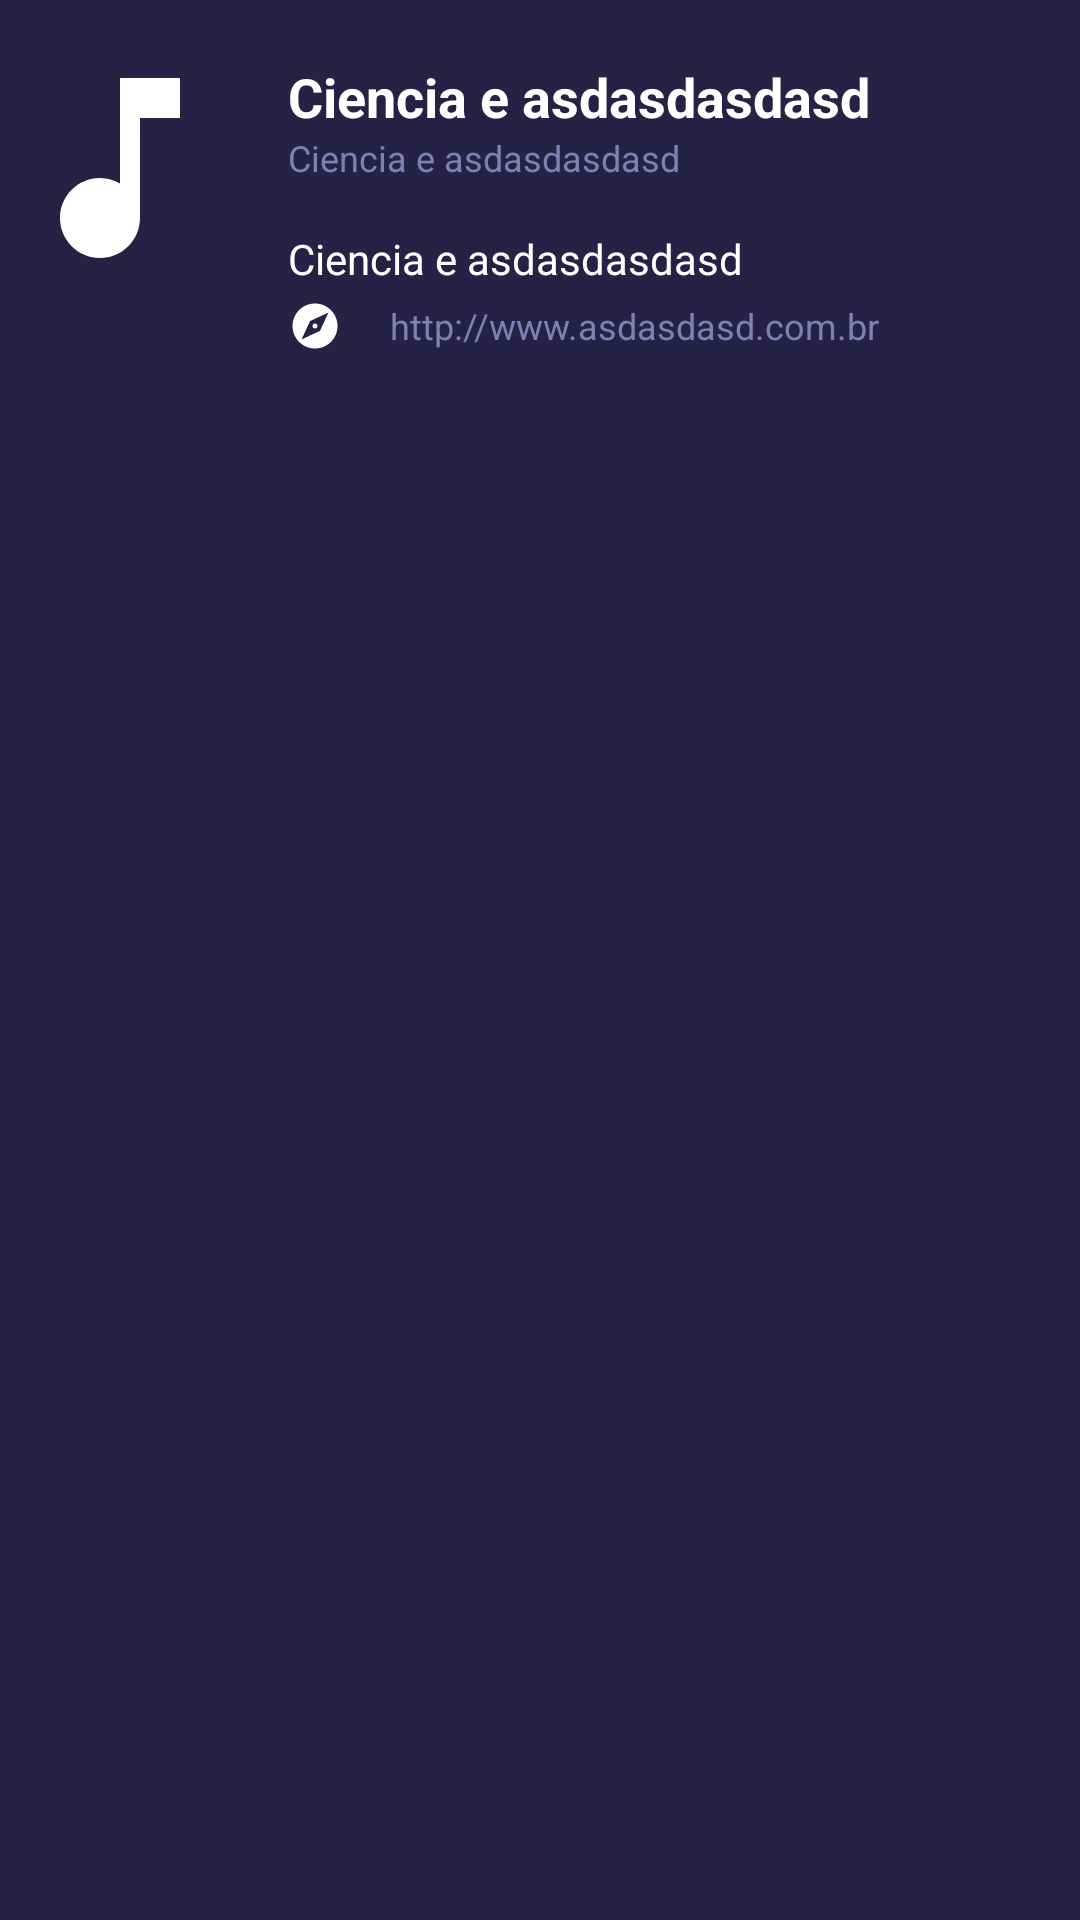

The Android layout XML behind this screen, and the referenced resources:
<!-- AndroidManifest.xml: application theme AppTheme -->
<!-- res/layout/activity_episode_detail.xml -->
<?xml version="1.0" encoding="utf-8"?>
<LinearLayout xmlns:android="http://schemas.android.com/apk/res/android"
    xmlns:tools="http://schemas.android.com/tools"
    android:layout_width="match_parent"
    android:layout_height="match_parent"
    tools:context="br.ufpe.cin.if710.podcast.ui.EpisodeDetailActivity">


    <LinearLayout
        android:layout_width="match_parent"
        android:orientation="horizontal"
        android:layout_marginTop="@dimen/activityMargin"
        android:layout_height="wrap_content">

        <ImageView
            android:layout_width="wrap_content"
            android:src="@drawable/ic_music_note_48dp"
            android:layout_height="wrap_content"/>

        <LinearLayout
            android:layout_width="wrap_content"
            android:orientation="vertical"
            android:layout_marginTop="@dimen/titleSubtitleSpacing"
            android:layout_marginLeft="@dimen/activityMargin"
            android:layout_height="wrap_content">

            <TextView
                android:layout_width="wrap_content"
                android:text="Ciencia e asdasdasdasd"
                android:id="@+id/detailTitle"
                style="@style/DetailTitle"
                android:layout_height="wrap_content"/>

            <TextView
                android:layout_width="wrap_content"
                android:text="Ciencia e asdasdasdasd"
                style="@style/DetailPubDate"
                android:id="@+id/detailPubDate"
                android:layout_height="wrap_content"/>


            <TextView
                android:layout_width="wrap_content"
                android:text="Ciencia e asdasdasdasd"
                android:id="@+id/detailDesc"
                style="@style/DetailDesc"
                android:layout_marginTop="@dimen/listItemPadding"
                android:layout_height="wrap_content"/>


            <LinearLayout
                android:layout_width="wrap_content"
                android:orientation="horizontal"
                android:id="@+id/layoutEpisodeLink"
                android:layout_marginTop="@dimen/titleSubtitleSpacing"
                android:gravity="center_vertical"
                android:layout_height="wrap_content">

                <ImageView
                    android:layout_width="wrap_content"
                    android:layout_height="wrap_content"
                    android:src="@drawable/ic_explore_black_24dp"/>

                <TextView
                    android:layout_width="match_parent"
                    android:layout_height="wrap_content"
                    style="@style/DetailPubDate"
                    android:id="@+id/detailEpisodeLink"
                    android:layout_marginLeft="@dimen/listItemPadding"
                    android:text="http://www.asdasdasd.com.br"/>

            </LinearLayout>


        </LinearLayout>

    </LinearLayout>
</LinearLayout>
<!-- resources referenced by this layout -->
<resources>
  <dimen name="activityMargin">16dp</dimen>
  <dimen name="listItemPadding">16dp</dimen>
  <dimen name="titleSubtitleSpacing">4dp</dimen>
  <!-- drawable ic_explore_black_24dp (drawable) -->
  <vector xmlns:android="http://schemas.android.com/apk/res/android"
          android:width="18dp"
          android:height="18dp"
          android:viewportWidth="24.0"
          android:viewportHeight="24.0">
      <path
          android:fillColor="@android:color/white"
          android:pathData="M12,10.9c-0.61,0 -1.1,0.49 -1.1,1.1s0.49,1.1 1.1,1.1c0.61,0 1.1,-0.49 1.1,-1.1s-0.49,-1.1 -1.1,-1.1zM12,2C6.48,2 2,6.48 2,12s4.48,10 10,10 10,-4.48 10,-10S17.52,2 12,2zM14.19,14.19L6,18l3.81,-8.19L18,6l-3.81,8.19z"/>
  </vector>
  <!-- drawable ic_music_note_48dp (drawable) -->
  <vector android:autoMirrored="true" android:height="80dp"
      android:viewportHeight="24.0" android:viewportWidth="24.0"
      android:width="80dp" xmlns:android="http://schemas.android.com/apk/res/android">
      <path android:fillColor="@android:color/white" android:pathData="M12,3v10.55c-0.59,-0.34 -1.27,-0.55 -2,-0.55 -2.21,0 -4,1.79 -4,4s1.79,4 4,4 4,-1.79 4,-4V7h4V3h-6z"/>
  </vector>
  <style name="DetailDesc" parent="android:TextAppearance">
          <item name="android:textSize">14sp</item>
          <item name="android:textColor">@android:color/white</item>
      </style>
  <style name="DetailPubDate" parent="android:TextAppearance">
          <item name="android:textSize">12sp</item>
          <item name="android:textColor">@color/colorSecondary</item>
      </style>
  <style name="DetailTitle" parent="android:TextAppearance">
          <item name="android:textSize">18sp</item>
          <item name="android:textStyle">bold</item>
          <item name="android:textColor">@android:color/white</item>
      </style>
  <style name="AppTheme" parent="android:Theme.Material">
          <item name="android:background">@color/colorPrimary</item>
      </style>
  <color name="colorSecondary">#8180B2</color>
  <color name="colorPrimary">#252245</color>
</resources>
